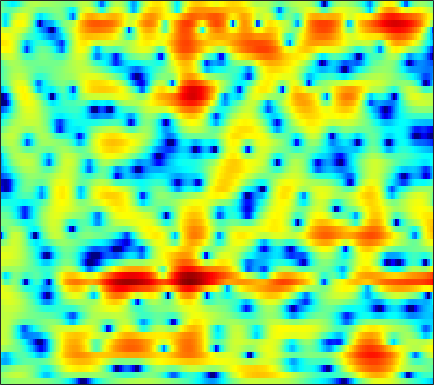

Values plotted in this chart, from the file beside it:
-0.26923, -0.078741, 0.14921, 0.34887, 0.4776, 0.61924, 0.72709, 0.7851, 0.84024, 0.87149, 0.87873, 0.87339, 0.84442, 0.79736, 0.74753, 0.66164, 0.5587, 0.47302, 0.34517, 0.18537, 0.0093277, -0.13451, -0.34191, -0.58039
0.4669, 0.8856, 1.367, 1.758, 1.992, 2.226, 2.365, 2.412, 2.389, 2.267, 2.038, 1.79, 1.35, 0.7725, 0.236, -0.6325, -1.694, -2.618, -4.005, -5.452, -6.616, -6.984, -6.564, -5.419
-1.72, -1.294, -0.7933, -0.3465, -0.04985, 0.3008, 0.5918, 0.7656, 0.9309, 1.014, 0.9879, 0.8985, 0.6814, 0.3432, 0.006138, -0.5567, -1.249, -1.834, -2.666, -3.441, -3.959, -4.031, -3.607, -2.689
-7.273, -7.909, -8.121, -7.457, -6.584, -5.289, -4.099, -3.35, -2.54, -1.945, -1.556, -1.38, -1.271, -1.274, -1.317, -1.398, -1.474, -1.495, -1.443, -1.267, -0.9439, -0.5999, -0.01396, 0.6829
-5.598, -6.834, -7.474, -6.694, -5.619, -4.197, -3.079, -2.467, -1.925, -1.673, -1.704, -1.894, -2.37, -3.091, -3.776, -4.866, -6.092, -6.963, -7.689, -7.399, -6.063, -4.671, -2.7, -0.817
1.59, 1.272, 0.8973, 0.5822, 0.3781, 0.09957, -0.2143, -0.497, -0.9817, -1.603, -2.42, -3.171, -4.383, -5.821, -7.071, -8.979, -11.14, -12.85, -14.78, -14.85, -12.44, -9.953, -6.71, -3.817
2.838, 2.668, 2.332, 1.881, 1.461, 0.797, 0.02408, -0.6303, -1.614, -2.733, -3.979, -4.982, -6.484, -8.256, -9.825, -12.42, -16, -19.88, -24.55, -18.4, -13.05, -10.03, -6.693, -3.886
2.48, 2.452, 2.171, 1.601, 0.9758, -0.1315, -1.564, -2.866, -4.881, -7.021, -8.822, -9.596, -9.791, -9.493, -9.241, -9.007, -8.88, -8.661, -8.017, -6.912, -5.448, -4.218, -2.501, -0.8223
2.458, 2.493, 2.271, 1.741, 1.126, -0.01287, -1.56, -3.016, -5.414, -8.379, -11.13, -11.61, -9.89, -7.701, -6.326, -4.875, -3.733, -2.999, -2.137, -1.35, -0.6044, -0.06061, 0.634, 1.273
2.329, 2.396, 2.33, 2.092, 1.81, 1.306, 0.6896, 0.1803, -0.5117, -1.146, -1.592, -1.779, -1.854, -1.755, -1.588, -1.3, -0.9815, -0.7437, -0.4564, -0.1953, 0.04084, 0.1948, 0.3375, 0.3782
2.089, 2.213, 2.288, 2.258, 2.176, 1.994, 1.737, 1.512, 1.187, 0.8616, 0.5566, 0.3368, 0.06193, -0.1731, -0.3275, -0.5127, -0.6692, -0.7734, -0.906, -1.022, -1.128, -1.204, -1.325, -1.493
2.16, 2.378, 2.576, 2.664, 2.666, 2.589, 2.423, 2.249, 1.966, 1.629, 1.22, 0.8845, 0.4207, -0.07207, -0.4653, -1.022, -1.596, -2.028, -2.561, -3.027, -3.398, -3.591, -3.69, -3.623
2.647, 2.954, 3.216, 3.327, 3.314, 3.2, 2.987, 2.768, 2.386, 1.919, 1.38, 0.935, 0.266, -0.5089, -1.163, -2.144, -3.287, -4.268, -5.731, -7.324, -8.786, -9.465, -9.321, -8.084
3.498, 3.649, 3.7, 3.619, 3.482, 3.202, 2.8, 2.434, 1.865, 1.238, 0.5842, 0.05476, -0.7143, -1.555, -2.235, -3.289, -4.59, -5.82, -7.92, -10.74, -14.76, -18.8, -18.03, -12.34
4.015, 3.674, 3.233, 2.842, 2.568, 2.15, 1.592, 1.031, 0.08611, -1.034, -2.217, -3, -3.638, -3.808, -3.851, -4.036, -4.473, -5.031, -6.074, -7.301, -8.379, -8.831, -8.491, -7.132
1.935, 0.05201, -1.758, -1.659, -0.8188, 0.1441, 0.4454, 0.1092, -1.19, -3.92, -9.033, -17.14, -16.03, -7.743, -5.133, -3.361, -2.755, -2.844, -3.687, -5.593, -8.796, -13.18, -28.58, -11.05
-0.6963, -3.154, -5.697, -4.737, -2.975, -1.197, -0.2598, -0.0647, -0.3451, -1.034, -1.915, -2.519, -2.696, -2.333, -2.003, -1.585, -1.469, -1.583, -1.959, -2.51, -3.202, -3.576, -3.437, -2.48
1.752, 1.416, 1.061, 0.9006, 0.9073, 0.9876, 1.017, 0.9732, 0.8085, 0.5546, 0.184, -0.08986, -0.3998, -0.7671, -1.045, -1.372, -1.746, -2.054, -2.458, -2.755, -2.97, -2.951, -2.681, -2.189
3.007, 2.987, 2.927, 2.833, 2.743, 2.603, 2.414, 2.242, 1.94, 1.555, 1.106, 0.7334, 0.1149, -0.5651, -1.115, -1.985, -2.932, -3.716, -4.82, -5.884, -6.606, -6.79, -6.474, -5.577
3.6, 3.597, 3.576, 3.522, 3.444, 3.287, 3.069, 2.85, 2.472, 1.991, 1.43, 0.9146, 0.1091, -0.7779, -1.564, -2.799, -4.276, -5.607, -7.93, -11.28, -16.98, -25.28, -17.85, -11.37
2.969, 2.972, 3.029, 3.104, 3.146, 3.134, 3.017, 2.831, 2.467, 1.946, 1.252, 0.6432, -0.2332, -1.249, -2.05, -3.099, -4.21, -5.055, -6.197, -7.403, -8.326, -8.497, -7.868, -6.428
-0.3568, 0.02286, 0.8466, 1.695, 2.223, 2.697, 2.877, 2.824, 2.505, 1.91, 1.009, 0.1808, -1.158, -2.705, -3.794, -4.963, -5.51, -5.435, -4.893, -4.177, -3.38, -2.798, -2.025, -1.218
-13.54, -6.635, -2.29, 0.1598, 1.313, 2.257, 2.68, 2.721, 2.418, 1.736, 0.677, -0.446, -2.509, -5.439, -8.879, -17.9, -18.92, -11.02, -6.132, -3.169, -1.153, -0.05445, 1.067, 1.852
-1.805, -1.41, -0.5825, 0.2256, 0.6855, 1.052, 1.133, 1.009, 0.63, 0.01606, -0.7964, -1.523, -2.566, -3.755, -4.538, -5.176, -4.936, -4.151, -2.627, -1.086, 0.2759, 1.121, 2.018, 2.582
-0.07515, -0.08922, -0.09474, -0.1758, -0.3054, -0.634, -1.143, -1.654, -2.433, -3.254, -3.974, -4.309, -4.48, -4.29, -3.911, -3.291, -2.441, -1.742, -0.7371, 0.2616, 1.159, 1.758, 2.401, 2.83
-0.8498, -0.8472, -0.9769, -1.297, -1.68, -2.421, -3.51, -4.614, -6.55, -9.136, -12.1, -13.34, -11.79, -8.783, -6.831, -4.726, -3.004, -1.906, -0.6581, 0.4303, 1.361, 1.972, 2.628, 3.141
-2.421, -2.346, -2.412, -2.641, -2.962, -3.596, -4.538, -5.501, -7.258, -9.572, -12.22, -13.2, -11.8, -8.939, -7.106, -5.054, -3.442, -2.435, -1.254, -0.2204, 0.7437, 1.403, 2.21, 2.906
-4.343, -4.241, -4.129, -4.05, -4.014, -4.041, -4.154, -4.302, -4.581, -4.889, -5.086, -5.112, -4.925, -4.539, -4.213, -3.775, -3.411, -3.142, -2.694, -2.001, -1.028, -0.1765, 1.042, 2.17
-7.753, -7.722, -7.456, -6.915, -6.296, -5.342, -4.38, -3.724, -2.976, -2.431, -2.054, -1.907, -1.828, -2.026, -2.347, -3.137, -4.484, -5.927, -8.333, -9.236, -6.52, -3.872, -0.891, 1.347
-14.72, -15.91, -17.83, -16.69, -13.63, -9.706, -6.724, -5.013, -3.263, -2, -1.157, -0.7607, -0.5351, -0.6814, -1.041, -1.937, -3.368, -4.84, -7.17, -8.056, -5.805, -3.454, -0.7049, 1.413
-16.53, -16.96, -17.66, -16.34, -13.8, -10.3, -7.372, -5.572, -3.689, -2.265, -1.244, -0.6964, -0.2731, -0.0967, -0.1453, -0.352, -0.6935, -0.9452, -1.144, -1.06, -0.6115, -0.06222, 0.8023, 1.718
-11.56, -10.97, -10.04, -8.848, -7.792, -6.242, -4.688, -3.621, -2.338, -1.285, -0.4645, -0.005473, 0.4176, 0.639, 0.6957, 0.6481, 0.5104, 0.3761, 0.2254, 0.1428, 0.1868, 0.3226, 0.6306, 1.073
-8.121, -7.361, -6.204, -5, -4.088, -2.925, -1.819, -1.062, -0.1807, 0.5375, 1.084, 1.373, 1.619, 1.671, 1.61, 1.367, 0.9767, 0.5782, -0.05022, -0.7342, -1.357, -1.675, -1.725, -1.292
-7.754, -6.173, -4.319, -2.731, -1.711, -0.5451, 0.4035, 0.9951, 1.624, 2.087, 2.39, 2.512, 2.55, 2.414, 2.206, 1.737, 1.016, 0.2645, -1.129, -3.106, -5.962, -8.794, -11.41, -8.442
-7.445, -5.24, -3.025, -1.366, -0.4086, 0.5904, 1.292, 1.642, 1.935, 2.054, 2.046, 1.991, 1.846, 1.681, 1.49, 1.159, 0.6129, 0.04209, -1.059, -2.623, -4.65, -6.292, -7.406, -6.07
-2.759, -1.834, -0.6941, 0.2294, 0.7633, 1.211, 1.381, 1.321, 0.9888, 0.4097, -0.3106, -0.8283, -1.285, -1.32, -1.104, -0.6848, -0.3083, -0.1617, -0.1393, -0.319, -0.5808, -0.7614, -0.8198, -0.6416
0.3693, 0.8399, 1.408, 1.841, 2.039, 2.062, 1.756, 1.274, 0.1769, -1.583, -4.31, -7.283, -11.74, -9.905, -6.517, -3.331, -1.287, -0.2892, 0.5623, 1.016, 1.171, 1.18, 1.077, 0.9246
0.6974, 1.232, 1.838, 2.279, 2.465, 2.518, 2.266, 1.843, 0.9291, -0.4419, -2.302, -3.868, -5.389, -4.923, -3.53, -1.653, -0.1641, 0.6298, 1.275, 1.534, 1.458, 1.21, 0.6394, -0.1467
-1.385, -0.5413, 0.389, 1.112, 1.522, 1.893, 2.072, 2.073, 1.925, 1.631, 1.277, 1.026, 0.8472, 0.8659, 1.021, 1.314, 1.566, 1.666, 1.627, 1.319, 0.724, 0.02985, -1.228, -3.004
-3.951, -2.995, -1.875, -0.896, -0.238, 0.5031, 1.127, 1.516, 1.917, 2.196, 2.378, 2.464, 2.54, 2.571, 2.549, 2.49, 2.313, 2.095, 1.676, 1.053, 0.1945, -0.6442, -2.03, -3.807
-6.57, -5.803, -4.68, -3.489, -2.56, -1.35, -0.2457, 0.4969, 1.345, 2.023, 2.533, 2.811, 3.032, 3.126, 3.074, 2.895, 2.58, 2.245, 1.672, 0.9682, 0.1218, -0.566, -1.596, -2.66
-11.25, -10.68, -9.252, -7.304, -5.712, -3.596, -1.669, -0.439, 0.9499, 2.028, 2.809, 3.214, 3.52, 3.583, 3.514, 3.214, 2.754, 2.313, 1.583, 0.7385, -0.1731, -0.8756, -1.754, -2.528
-22.38, -23.53, -19.89, -13.36, -9.373, -5.261, -2.192, -0.371, 1.501, 2.844, 3.727, 4.122, 4.349, 4.234, 3.994, 3.471, 2.729, 2.072, 1.058, -0.1361, -1.511, -2.674, -4.203, -5.355
-22.77, -19.84, -15.47, -10.34, -6.941, -3.147, -0.2452, 1.454, 3.146, 4.273, 4.886, 5.033, 4.861, 4.316, 3.631, 2.548, 1.335, 0.3786, -0.8084, -2.062, -3.711, -5.455, -9.377, -18.53
-7.733, -6.717, -4.939, -2.9, -1.324, 0.6098, 2.281, 3.305, 4.304, 4.862, 4.963, 4.727, 3.935, 2.564, 1.1, -1.576, -4.88, -7.043, -7.45, -6.085, -5.094, -4.922, -5.116, -5.379
-2.746, -2.1, -1.091, -0.003588, 0.7944, 1.809, 2.655, 3.151, 3.579, 3.702, 3.478, 3.046, 2.073, 0.5292, -1.058, -3.893, -7.71, -10.48, -10.08, -7.186, -4.963, -3.861, -2.818, -2.046
-2.036, -1.403, -0.5715, 0.221, 0.76, 1.369, 1.847, 2.08, 2.235, 2.191, 1.926, 1.578, 0.9254, 0.09078, -0.6499, -1.691, -2.59, -3.04, -3.245, -3.024, -2.552, -2.13, -1.593, -1.096
-2.368, -1.537, -0.6033, 0.1381, 0.5886, 1.024, 1.291, 1.389, 1.39, 1.252, 0.9996, 0.7593, 0.3759, -0.03715, -0.3285, -0.7093, -1.022, -1.165, -1.268, -1.248, -1.144, -1.008, -0.8112, -0.6156
-1.803, -0.7924, 0.2124, 0.886, 1.222, 1.443, 1.448, 1.337, 1.056, 0.6721, 0.268, -0.01937, -0.3416, -0.5665, -0.6483, -0.6846, -0.6771, -0.6391, -0.5922, -0.5339, -0.5036, -0.489, -0.4873, -0.5125
1.094, 1.794, 2.457, 2.817, 2.87, 2.711, 2.258, 1.728, 0.8243, -0.2576, -1.361, -2.061, -2.569, -2.522, -2.242, -1.655, -1.085, -0.7715, -0.4423, -0.2863, -0.2749, -0.3824, -0.6221, -0.9702
4.475, 4.73, 4.882, 4.806, 4.568, 3.987, 3.046, 2.055, 0.2526, -2.292, -5.965, -9.638, -12.86, -9.041, -6.319, -3.884, -2.358, -1.627, -1.06, -0.8745, -0.967, -1.206, -1.766, -2.602
5.547, 5.543, 5.415, 5.114, 4.783, 4.104, 3.143, 2.204, 0.5372, -1.651, -4.311, -6.364, -7.838, -6.897, -5.731, -4.369, -3.487, -3.092, -2.961, -3.111, -3.537, -3.957, -4.681, -5.582
4.949, 4.79, 4.583, 4.352, 4.145, 3.781, 3.276, 2.769, 1.935, 0.9492, -0.1512, -0.9355, -1.83, -2.523, -2.899, -3.391, -3.928, -4.428, -5.169, -6.038, -7.097, -8.042, -9.249, -10.05
3.384, 2.913, 2.585, 2.685, 2.912, 3.317, 3.591, 3.648, 3.535, 3.166, 2.556, 1.96, 0.9641, -0.3026, -1.373, -3.017, -4.81, -6.19, -7.638, -8.832, -10.15, -11.65, -15.51, -26.17
-0.9139, -3.715, -5.844, -3.042, -0.5265, 1.892, 3.467, 4.237, 4.783, 4.878, 4.605, 4.106, 3.077, 1.558, -0.04218, -3.002, -7.43, -12.46, -19.2, -13.01, -9.801, -8.76, -8.313, -7.968
-1.783, -3.919, -5.369, -3.629, -1.747, 0.3711, 1.897, 2.741, 3.482, 3.864, 3.88, 3.662, 3.03, 1.991, 0.9216, -0.9258, -3.191, -4.852, -6.08, -5.672, -4.561, -3.753, -2.86, -2.109
-0.3613, -1.004, -1.6, -1.786, -1.674, -1.244, -0.6562, -0.1833, 0.4957, 1.109, 1.539, 1.753, 1.807, 1.61, 1.308, 0.7902, 0.2011, -0.1688, -0.5395, -0.6706, -0.5944, -0.4771, -0.271, -0.07682
-1.194, -1.905, -2.881, -3.897, -4.584, -5.24, -5.184, -4.606, -3.331, -1.912, -0.6201, 0.1614, 0.9532, 1.463, 1.683, 1.808, 1.806, 1.743, 1.611, 1.458, 1.314, 1.213, 1.08, 0.9453
